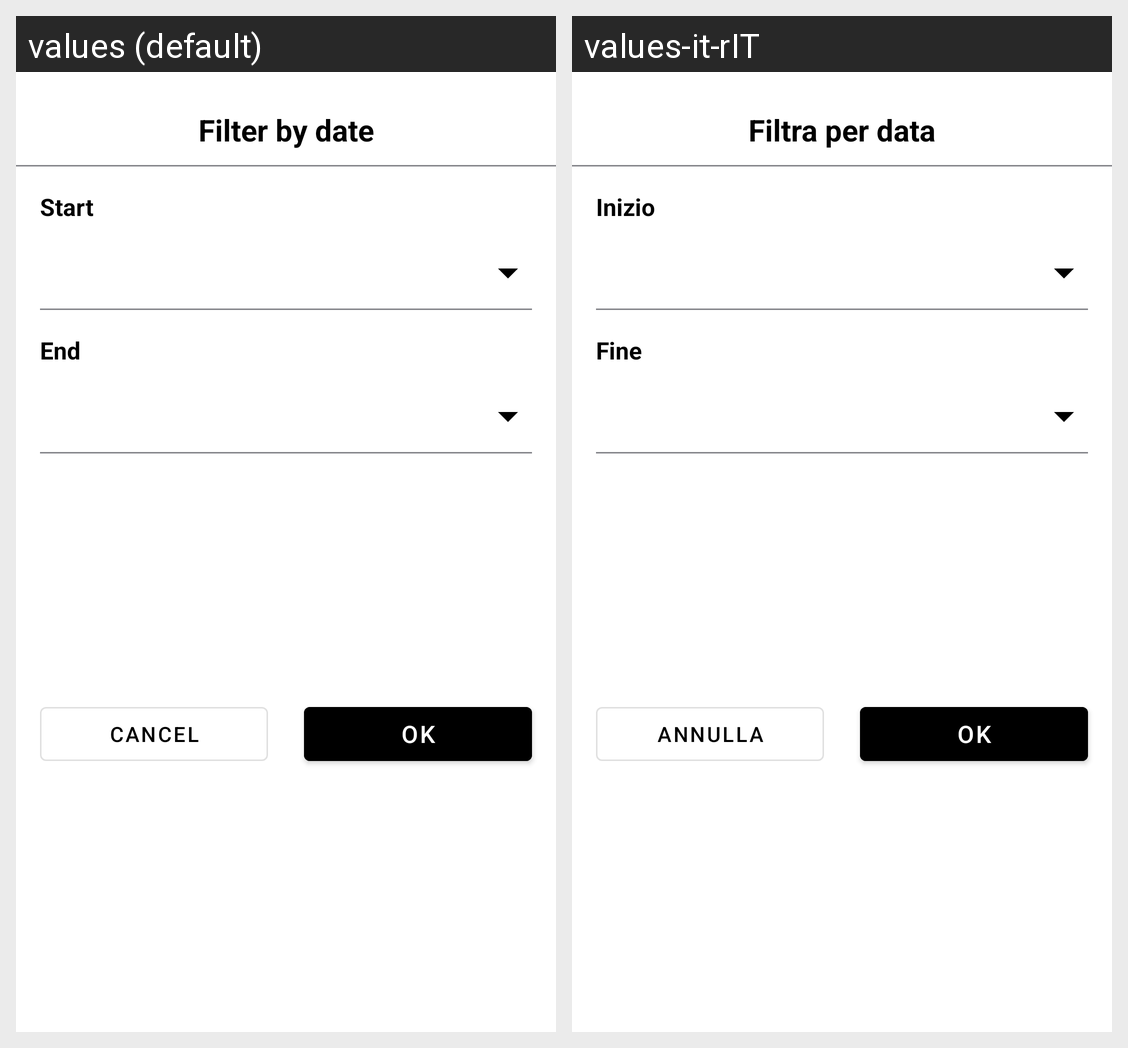

Locale-by-locale string values for the Android screen shown in this grid:
Android screen res/layout/bottom_sheet_search_transaction_date.xml rendered under 2 locales, left to right: values (default), values-it-rIT. Device: Nexus 5 (rendered at 1080×1920; each locale shown at half size, 540×960, under a caption strip naming it); theme Theme.WiseSpender.
Strings drawn on this screen, with the default value and each locale's value (text and hints the layout hard-codes, and strings that could not be matched under every locale, appear in the picture but are not listed):

search_title_date
  values: Filter by date
  values-it-rIT: Filtra per data

search_filter_date_start
  values: Start
  values-it-rIT: Inizio

search_filter_date_end
  values: End
  values-it-rIT: Fine

alert_cancel
  values: Cancel
  values-it-rIT: Annulla

ok
  values: OK
  values-it-rIT: OK
